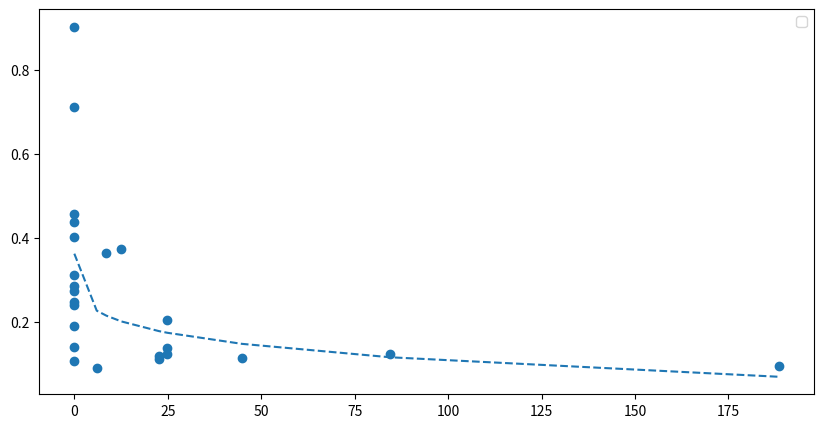

This chart was generated by the following Python code:
#import numpy as np
#import time
## this lampda is array friendly:
#l = lambda x: np.exp(np.multiply(-0.0085,x))
## test two scenarios:
#
#tic = time.perf_counter()
#for x in range(10):
#    l(x)
#toc = time.perf_counter()
#print('non array friendly time {}'.format(toc-tic))
#
#tic = time.perf_counter()
#l(np.arange(10))
#toc = time.perf_counter()
#print('array friendly time {}'.format(toc-tic))

import numpy as np
import matplotlib.pyplot as plt
from scipy.optimize import curve_fit

x = np.asarray([ 0.0010,    0.0010,    0.0010,    0.0010,    0.0010,    0.0010,    0.0010,    0.0010,    0.0010,    0.0010,    0.0010,    0.0010,    0.0010,6.0000, 8.6000, 12.6000, 22.6000, 22.6000, 24.7000, 24.9000, 24.9000, 44.8000, 84.5000, 188.5000 ])
y = np.asarray([0.2401,    0.4574,   0.1076,    0.2484,    0.9025,    0.4016,    0.7120,    0.3126,    0.1408,    0.2856,    0.2732,    0.4368,    0.1904 ,0.0911, 0.3643, 0.3726, 0.1201,0.1118, 0.1242, 0.2049, 0.1387, 0.1138, 0.1242, 0.0952])

def func_powerlaw(x, a, b, c):
    return c + x**b * a


popt, pcov = curve_fit(func_powerlaw, x, y, maxfev=2000 )
#sol2 = curve_fit(func_powerlaw, x, y, p0 = np.asarray([-1,10**5,0]))

# These are the fitted options by python.
#array([-7.50259257e+01,  6.42232615e-04,  7.53522217e+01])

plt.figure(figsize=(10, 5))
plt.plot(x, func_powerlaw(x, *popt), '--')
plt.scatter(x, y)
plt.legend()
plt.show()

print('Tutto pronto!')